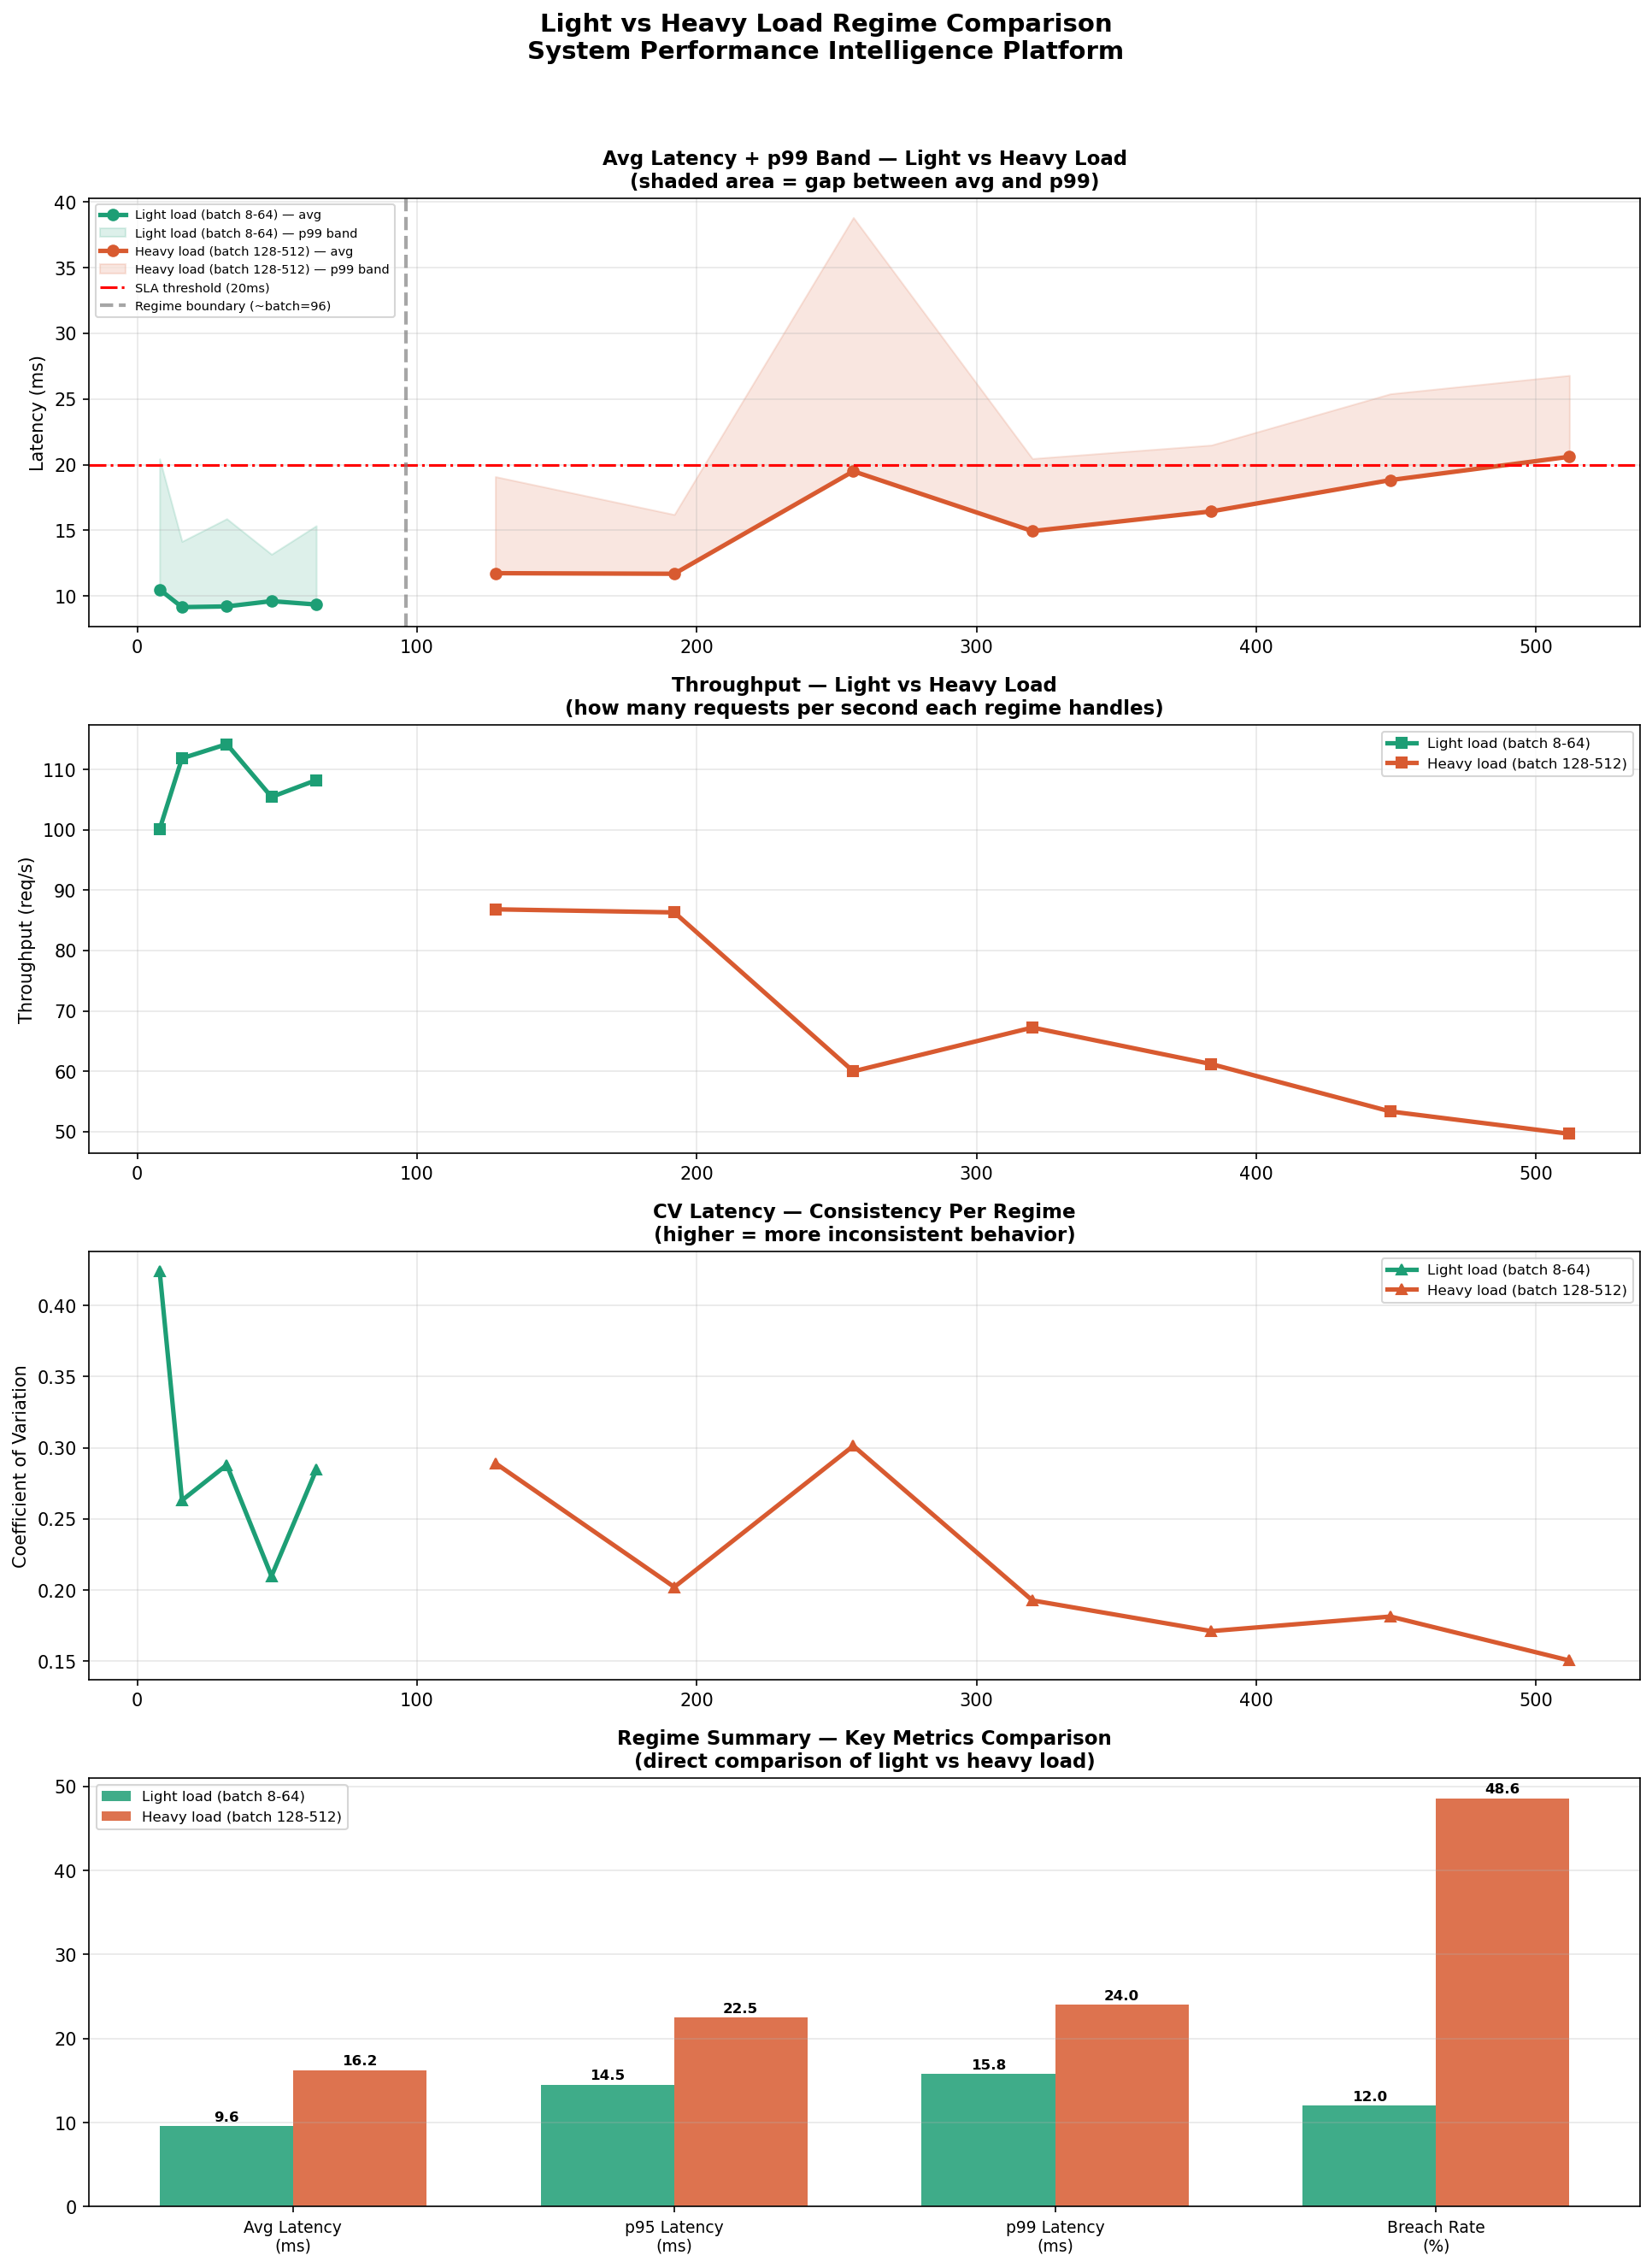

Values plotted in this chart, from the file beside it:
run_id, wall_clock_time, regime, batch_size, avg_latency, p95_latency, p99_latency, latency_std, cv_latency, throughput, cpu_usage, memory_usage, sla_breach
01a9d53e, 2026-03-28T17:31:20.995453, light_load, 8, 0.01119, 0.02453, 0.02639, 0.006827, 0.6101, 89.37, 92.6, 85.0, 1
d4723ac2, 2026-03-28T17:31:21.189334, light_load, 8, 0.0081, 0.01287, 0.01461, 0.002768, 0.3417, 123.5, 0.0, 84.9, 0
20cd9149, 2026-03-28T17:31:21.461678, light_load, 8, 0.01213, 0.01733, 0.01779, 0.003819, 0.3147, 82.4, 0.0, 84.5, 0
1895a0c8, 2026-03-28T17:31:21.651647, light_load, 8, 0.00787, 0.01231, 0.01361, 0.002695, 0.3425, 127.1, 0.0, 84.3, 0
20e487c3, 2026-03-28T17:31:21.863990, light_load, 8, 0.009327, 0.01267, 0.01277, 0.001993, 0.2137, 107.2, 96.6, 84.4, 0
91939716, 2026-03-28T17:31:22.133599, light_load, 8, 0.01506, 0.031, 0.03246, 0.009358, 0.6214, 66.4, 89.0, 84.3, 1
b814034e, 2026-03-28T17:31:22.350967, light_load, 8, 0.009716, 0.01661, 0.01897, 0.003953, 0.4069, 102.9, 93.3, 84.2, 0
55e7af36, 2026-03-28T17:31:22.567049, light_load, 8, 0.009719, 0.0178, 0.02147, 0.004756, 0.4894, 102.9, 0.0, 84.2, 0
75fe3d7a, 2026-03-28T17:31:22.762579, light_load, 8, 0.007833, 0.01182, 0.01312, 0.002455, 0.3134, 127.7, 0.0, 84.2, 0
f7dda627, 2026-03-28T17:31:23.018424, light_load, 8, 0.01399, 0.02934, 0.03322, 0.00824, 0.5888, 71.46, 91.8, 84.2, 1
fb6946ce, 2026-03-28T17:31:23.212347, light_load, 16, 0.008116, 0.01127, 0.01133, 0.001975, 0.2433, 123.2, 91.8, 84.2, 0
6a9c78f0, 2026-03-28T17:31:23.416138, light_load, 16, 0.008734, 0.01329, 0.0146, 0.002812, 0.322, 114.5, 95.2, 84.1, 0
cc9312c9, 2026-03-28T17:31:23.612716, light_load, 16, 0.008252, 0.01352, 0.01392, 0.002941, 0.3564, 121.2, 96.3, 84.2, 0
4961ab51, 2026-03-28T17:31:23.806324, light_load, 16, 0.00845, 0.01069, 0.01092, 0.001508, 0.1784, 118.3, 92.8, 84.2, 0
28d54c68, 2026-03-28T17:31:24.048790, light_load, 16, 0.01272, 0.02349, 0.0282, 0.006155, 0.4839, 78.62, 92.6, 84.2, 1
e9e46889, 2026-03-28T17:31:24.235549, light_load, 16, 0.00694, 0.00927, 0.009818, 0.001316, 0.1897, 144.1, 92.0, 84.1, 0
bb55044e, 2026-03-28T17:31:24.442485, light_load, 16, 0.009017, 0.01195, 0.01282, 0.001895, 0.2101, 110.9, 91.9, 84.1, 0
c122f392, 2026-03-28T17:31:24.646362, light_load, 16, 0.009591, 0.01279, 0.01295, 0.00198, 0.2065, 104.3, 0.0, 84.0, 0
686a2795, 2026-03-28T17:31:24.865966, light_load, 16, 0.009828, 0.0134, 0.014, 0.001968, 0.2002, 101.7, 0.0, 84.1, 0
915c057b, 2026-03-28T17:31:25.083809, light_load, 16, 0.009848, 0.01287, 0.01296, 0.00236, 0.2397, 101.5, 90.5, 84.1, 0
0e4031b3, 2026-03-28T17:31:25.282296, light_load, 32, 0.008189, 0.01222, 0.0127, 0.002394, 0.2923, 122.1, 93.0, 84.1, 0
3e6e92b8, 2026-03-28T17:31:25.500040, light_load, 32, 0.009997, 0.01322, 0.01356, 0.001857, 0.1857, 100, 94.1, 84.1, 0
dda39e59, 2026-03-28T17:31:25.711177, light_load, 32, 0.008977, 0.01225, 0.01281, 0.002196, 0.2446, 111.4, 0.0, 84.1, 0
99290197, 2026-03-28T17:31:25.916486, light_load, 32, 0.008967, 0.01169, 0.01175, 0.002346, 0.2616, 111.5, 0.0, 84.1, 0
1b0ff6c5, 2026-03-28T17:31:26.111086, light_load, 32, 0.007783, 0.01039, 0.01043, 0.001755, 0.2254, 128.5, 91.6, 84.1, 0
e63a3a16, 2026-03-28T17:31:26.392557, light_load, 32, 0.01642, 0.04378, 0.05654, 0.01533, 0.9334, 60.91, 96.2, 83.9, 1
d573679b, 2026-03-28T17:31:26.600098, light_load, 32, 0.008891, 0.01161, 0.01198, 0.001905, 0.2143, 112.5, 92.0, 84.0, 0
6e32855f, 2026-03-28T17:31:26.790544, light_load, 32, 0.008085, 0.009751, 0.009821, 0.001167, 0.1444, 123.7, 92.8, 84.0, 0
4620da29, 2026-03-28T17:31:26.975812, light_load, 32, 0.007374, 0.01009, 0.0102, 0.001627, 0.2207, 135.6, 0.0, 84.0, 0
f9cf44d6, 2026-03-28T17:31:27.165569, light_load, 32, 0.007371, 0.008961, 0.009067, 0.001155, 0.1567, 135.7, 90.5, 84.0, 0
db101ba2, 2026-03-28T17:31:27.378063, light_load, 48, 0.009482, 0.01307, 0.01506, 0.002293, 0.2418, 105.5, 94.3, 84.0, 0
afac7a8f, 2026-03-28T17:31:27.594390, light_load, 48, 0.009998, 0.01246, 0.0126, 0.001938, 0.1938, 100, 94.2, 83.9, 0
2d939aea, 2026-03-28T17:31:27.789631, light_load, 48, 0.008283, 0.01009, 0.01042, 0.001269, 0.1532, 120.7, 94.1, 84.0, 0
2c354079, 2026-03-28T17:31:28.017839, light_load, 48, 0.01156, 0.01604, 0.01693, 0.003332, 0.2883, 86.53, 92.9, 83.9, 0
a5748b6f, 2026-03-28T17:31:28.225950, light_load, 48, 0.009012, 0.01128, 0.01154, 0.001561, 0.1732, 111, 91.6, 83.9, 0
d1e8cf78, 2026-03-28T17:31:28.424915, light_load, 48, 0.008599, 0.00999, 0.01028, 0.001087, 0.1264, 116.3, 91.8, 83.9, 0
b4ccf17b, 2026-03-28T17:31:28.637952, light_load, 48, 0.009307, 0.01285, 0.01376, 0.002119, 0.2277, 107.5, 92.9, 83.9, 0
7daf0b5d, 2026-03-28T17:31:28.841352, light_load, 48, 0.008376, 0.01026, 0.0105, 0.001529, 0.1826, 119.4, 97.6, 84.1, 0
babc3647, 2026-03-28T17:31:29.069243, light_load, 48, 0.01158, 0.01765, 0.01886, 0.00406, 0.3507, 86.38, 0.0, 84.0, 0
b0f20b39, 2026-03-28T17:31:29.278729, light_load, 48, 0.009883, 0.01169, 0.01181, 0.001578, 0.1597, 101.2, 93.9, 84.0, 0
b9da000e, 2026-03-28T17:31:29.494033, light_load, 64, 0.009621, 0.01388, 0.01496, 0.002695, 0.2801, 103.9, 91.7, 84.1, 0
9067e530, 2026-03-28T17:31:29.699897, light_load, 64, 0.008221, 0.009849, 0.009965, 0.001312, 0.1596, 121.6, 92.8, 84.0, 0
76aa7ca3, 2026-03-28T17:31:29.903073, light_load, 64, 0.009012, 0.01273, 0.01404, 0.002363, 0.2622, 111, 92.2, 84.0, 0
5b59d5a6, 2026-03-28T17:31:30.121613, light_load, 64, 0.01046, 0.01409, 0.01438, 0.002191, 0.2094, 95.58, 0.0, 84.1, 0
e891bc73, 2026-03-28T17:31:30.321832, light_load, 64, 0.008153, 0.01011, 0.01054, 0.001426, 0.1749, 122.7, 92.7, 84.1, 0
92c79beb, 2026-03-28T17:31:30.533534, light_load, 64, 0.00885, 0.01434, 0.0157, 0.003082, 0.3483, 113, 91.8, 84.2, 0
ae74a28f, 2026-03-28T17:31:30.736533, light_load, 64, 0.008487, 0.01032, 0.01083, 0.001145, 0.1349, 117.8, 92.9, 84.2, 0
f1b0bbd2, 2026-03-28T17:31:30.969139, light_load, 64, 0.01165, 0.02637, 0.03643, 0.009199, 0.79, 85.87, 0.0, 84.1, 1
46a74880, 2026-03-28T17:31:31.174055, light_load, 64, 0.008969, 0.0111, 0.01125, 0.001742, 0.1942, 111.5, 0.0, 84.1, 0
890fc761, 2026-03-28T17:31:31.393616, light_load, 64, 0.01007, 0.01447, 0.01544, 0.002934, 0.2913, 99.31, 93.0, 84.1, 0
4afb07a6, 2026-03-28T17:31:31.641460, heavy_load, 128, 0.01345, 0.01647, 0.01671, 0.002426, 0.1803, 74.33, 92.7, 84.1, 0
262ae5d8, 2026-03-28T17:31:31.852526, heavy_load, 128, 0.009665, 0.01149, 0.0115, 0.001534, 0.1587, 103.5, 92.9, 84.1, 0
c604a68f, 2026-03-28T17:31:32.088874, heavy_load, 128, 0.01209, 0.01668, 0.01699, 0.002948, 0.2437, 82.68, 0.0, 84.1, 0
1a2d029a, 2026-03-28T17:31:32.295665, heavy_load, 128, 0.009099, 0.01143, 0.01163, 0.001287, 0.1414, 109.9, 96.3, 84.1, 0
90086225, 2026-03-28T17:31:32.539582, heavy_load, 128, 0.01225, 0.01662, 0.01666, 0.003026, 0.247, 81.61, 91.7, 84.0, 0
d2b3ab18, 2026-03-28T17:31:32.783758, heavy_load, 128, 0.01211, 0.01505, 0.01546, 0.002472, 0.2041, 82.56, 0.0, 83.9, 0
4f0986f6, 2026-03-28T17:31:33.033295, heavy_load, 128, 0.01311, 0.01693, 0.01742, 0.002457, 0.1874, 76.27, 0.0, 84.0, 0
bfdd332e, 2026-03-28T17:31:33.244031, heavy_load, 128, 0.009814, 0.01256, 0.01309, 0.001743, 0.1776, 101.9, 0.0, 84.0, 0
9a015874, 2026-03-28T17:31:33.499309, heavy_load, 128, 0.0133, 0.03768, 0.05506, 0.01541, 1.159, 75.2, 94.0, 83.9, 1
ed40fe4e, 2026-03-28T17:31:33.743723, heavy_load, 128, 0.01245, 0.01597, 0.0164, 0.0024, 0.1927, 80.31, 93.1, 83.9, 0
... 60 more rows
